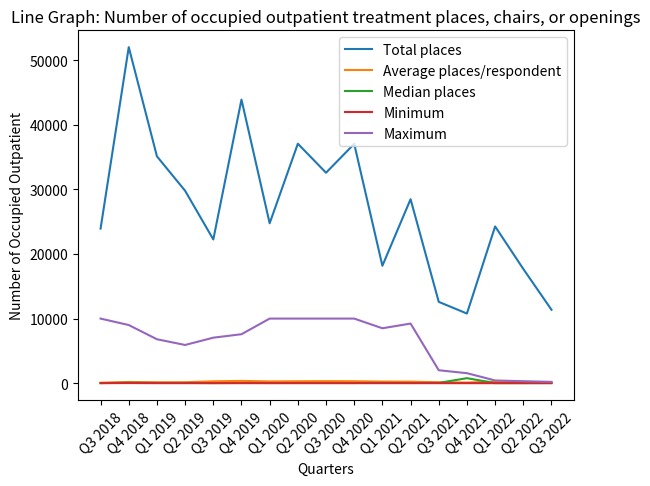

Generate this figure with matplotlib:
import matplotlib.pyplot as plt

# Data for x-axis (quarters)
quarters = ["Q3 2018", "Q4 2018", "Q1 2019", "Q2 2019", "Q3 2019", "Q4 2019", "Q1 2020", "Q2 2020",
            "Q3 2020", "Q4 2020", "Q1 2021", "Q2 2021", "Q3 2021", "Q4 2021", "Q1 2022", "Q2 2022", "Q3 2022" ]

# Data for y-axis
total_places = [23932, 52024, 35121, 29787, 22249, 43905, 24756, 37075, 32583, 37051, 18178, 28485, 12586, 10779, 24267, 17684, 11366]
avg_places_per_resp = [69.8, 183.6, 142.8, 142.8, 288.9, 354.1, 272, 297, 316, 299, 249, 237, 146, 99, 237.9, 203.3, 133.7]
median_places = [11, 75, 30, 40, 12, 40, 25, 30, 30, 26, 48, 29, 40, 773, 9.5, 10, 21]
minimum = [0, 20, 1, 1, 1, 1, 1, 1, 1, 1, 2, 2, 1, 1, 0, 0, 0]
maximum = [10000, 9000, 6800, 5913, 7043, 7579, 10000, 9999, 10000, 9999, 8500, 9228, 2000, 1545, 418.8, 300, 200]

# Plotting the line graph
plt.plot(quarters, total_places, label="Total places")
plt.plot(quarters, avg_places_per_resp, label="Average places/respondent")
plt.plot(quarters, median_places, label="Median places")
plt.plot(quarters, minimum, label="Minimum")
plt.plot(quarters, maximum, label="Maximum")

# Adding labels and title
plt.xlabel("Quarters")
plt.ylabel("Number of Occupied Outpatient")
plt.title("Line Graph: Number of occupied outpatient treatment places, chairs, or openings")

# Adding a legend
plt.legend()

# Rotating x-axis labels for better readability
plt.xticks(rotation=45)

# Displaying the graph
plt.show()
